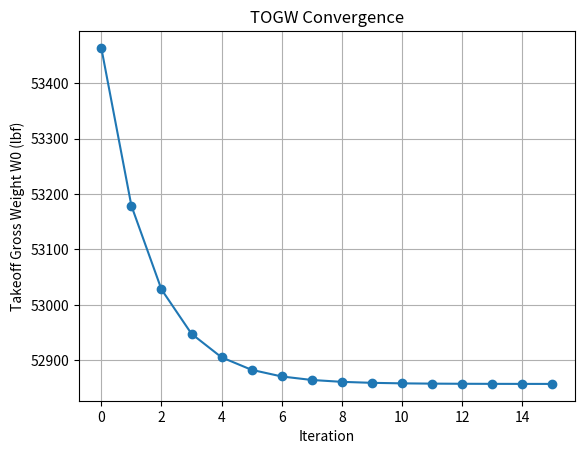
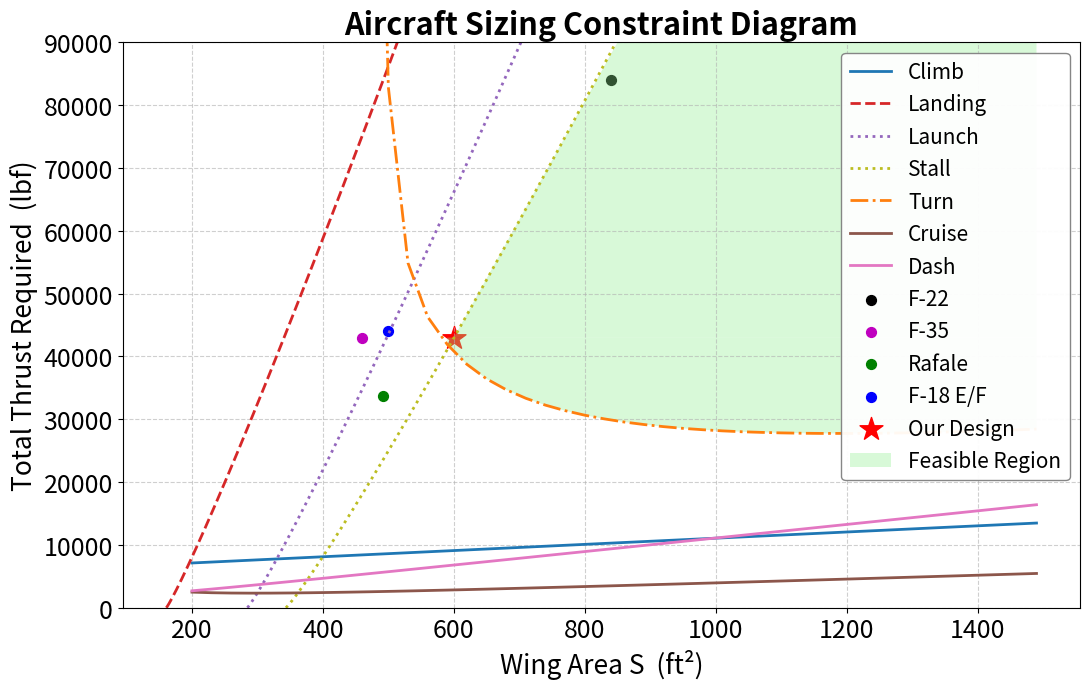

Python code for these plots, in order:
import numpy as np
import matplotlib.pyplot as plt
import math

# Parameters:
WeightCorrectionFactor = 0.87 # This anchors the weight loop to a known weight value at the design point. 
# Design Point
T_Design = 43000 # lbf
S_Design = 600 # ft^2
Clean_Cd0 = 0.00766

# Weight Calculations
TOGW_Guess = 54000 # lbf
wing_area = 600 # ft^2
horiz_tail_area = 77.7 # ft^2
vert_tail_area = 86.21 # ft^2
wet_area_fuse = 407 # ft^2
number_of_engines = 1
t_0 = 43000 # Initial thrust guess per engine in lbf 
MaxLD = 13 # Maximum Lift to Drag Ratio
Range = 2000 # Range in nautical miles
Endurance = 0.333 # Loiter time in hours
Ct = 0.889 # Thrust specific fuel consumption in lb/hr/lbf
CruiseSpeed = 500 # Cruise speed in nm/hr
WingAreaGrid = list(range(200, 1500, 30)) # Grid of wing areas to evaluate in ft^2
ThrustGrid = list(range(0,100000,100)) # Grid of thrust values to evaluate in lbf

# Climb Constraint 
Ks = 1.8 # Stall speed factor
e = 0.5398 # Oswald efficiency factor (Typical value for fighter))
AR = 2.227 # Aspect Ratio from OpenVSP
K =  1/(math.pi*e*AR) # Induced drag factor
Climb_Cd0 = Clean_Cd0 + 0.015 # Adjust coefficient of drag for takeoff flaps
Takeoff_Clmax = 1.96 # Slide 11 Preliminary sizing lecture part 2
ROC = 200 # Rate of _ ft/min
V_horizontal = 500 * 1.68781  # Climb airspeed knots to ft/s
V_horizontal_min = V_horizontal * 60  # Climb airspeed in ft/min
Climb_Gradient = ROC / V_horizontal_min # Climb gradient
rhoTropicalDay = 0.00219 # Air density at sea level on a tropical day in slugs/ft^3 (for landing constraint)

# Landing Constraint
maxLandSpeed = 230 # Max landing speed in feet per second 
Landing_Clmax = 1.96

# Launch Constraint
Vend = 135 # Catapult end speed in knots with a 67,000 GTOW and a 210 CSV setting on the catapult 
Vwod = 0 # Wind speed over the deck in knots (Assumed 0 for worst case scenario)
Vthrust = 10 # Velocity added by engine thrust during catapult launch (Assumed to be 10 knots per Raymer page 136)
Vendfps = 1.6878 * Vend # This converts knots to feet per second
Vwodfps = 1.6878 * Vwod # This converts knots to feet per second
Vthrustfps = 1.6878 * Vthrust # This converts knots to feet per second
Takeoff_Clmax = 1.96 # Clmax at takeoff per slide 11 of preliminary sizing part 2

# Stall Constraint
Vstall = 120 # Target stall speed in knots
Vstallfps = 1.6878 * Vstall # Stall speed in feet per second
Stall_Clmax = 1.96 # Based on AVL data (Takeoff/Landing configuration)

# Maneuver Constraint
TurnRate = 0.139626 # in Rad/s based on rfp minimum of 8 deg/s
TurnRate_10deg = 0.174533 # in Rad/s based on rfp preference of 10 deg/s
g_20k = 32.113 # ft/s^2 (gravitational acceleration)
Vturn = 485 # Velocity during the maneuver in knots
Vturnfps = 1.6878 * Vturn # Velocity during the maneuver in feet per second
rho_20k = 0.001267 # slug/ft^3 at 20k feet per rfp maneuver altitude
rho_30k = 0.000891 # slug/ft^3 at 30k feet 
MidMissionFuelFraction =  0.79 # Fuel fraction halfway through cruise portion of mission (This is based on the rfp requirements for maneuvering being done at "mid mission weight") from A2 Updated Fuel Fractions
TakeoffFuelFraction = 0.989 # Fuel fraction from assignment2code
ClimbFuelFraction = 0.96 # Fuel fraction from assignment2code
ThrustReduction =  0.8 # Thrust reduction factor at cruise (due to altitude and speed)

# Cruise Constraint
Cruisefps = CruiseSpeed * 1.6878 # Cruise speed in feet per second
q_cruise = 0.5 * rho_30k * (Cruisefps**2) 
CruiseFuelFraction = TakeoffFuelFraction * ClimbFuelFraction * MidMissionFuelFraction
CruiseThrustReduction = 0.8 # Thrust reduction factor at cruise (due to altitude and speed)

# Dash Constraint
DashSpeed = 942 # Dash speed in knots (Mach 1.6 at 30k ft)
DashSpeedfps = DashSpeed * 1.6878 # Dash speed in feet per second
q_dash = 0.5 * rho_30k * (DashSpeedfps**2)



# Calculates weight of the crew
NumberOfPilots = 1 # Number of pilots
WeightOfPilot = 250 # Weight of pilot in lbf
WeightCrew = NumberOfPilots * WeightOfPilot

# Caluculates weight of the payload
MK83JDAM = 1000 # Weight of the MK-83 JDAM missle  in lbf
AIM9X = 190 # Weight of AIM-9X missle in lbf
MK83Quantity = 4 # Quantity of MK83 Missles
AIM9XQuantity = 2 # Quantity of AIM9x
Avionics = 2500 # Weight of avionics per RFP
WeightPayload = (MK83JDAM * MK83Quantity) + (AIM9X * AIM9XQuantity) + Avionics # Weight of paylod (which in this case is just armament)

# Engine weight calculation 
def Engine_Weight_Calculation(T_0):
    W_eng_dry = 0.521 * T_0**0.9
    W_eng_oil = 0.082 * T_0**0.65
    W_eng_rev = 0.034 * T_0
    W_eng_control = 0.26 * T_0**0.5
    W_eng_start = 9.33 * (W_eng_dry/1000) ** 1.078
    W_eng = W_eng_dry + W_eng_oil + W_eng_rev + W_eng_control + W_eng_start
    return W_eng

# Empty weight calculation
def Empty_Weight_Calculation(WingArea, HorizTailArea, VertTailArea, WetAreaFuse, TOGW_Guess, T_0 , NumberOfEngines):
    WingWeight = WingArea * 9
    HorizTailWeight = HorizTailArea * 4
    VertTailWeight = VertTailArea * 5.3
    FuseWeight = WetAreaFuse * 4.8
    LandingGearWeight = 0.045 * TOGW_Guess
    EWeight = Engine_Weight_Calculation(T_0)
    EngineWeight = EWeight * NumberOfEngines * 1.3
    AllElse = 0.17 * TOGW_Guess
    W_empty = WingWeight + HorizTailWeight + VertTailWeight + FuseWeight + LandingGearWeight + EngineWeight + AllElse
    W_empty *= WeightCorrectionFactor
    return W_empty

# Weight Fraction Calculation 
def Weight_Fraction_Calculation(MaxLD, Range, Endurance, Ct, V):
    L_D = 0.94 * MaxLD
    W3_W2 = np.exp((-Range*Ct) / (V*L_D))  # cruise
    W4_W3 = np.exp((-Endurance*Ct) / (L_D))    # loiter/descent
    W1_W0 = 0.970   # engine start & takeoff
    W2_W1 = 0.96   # climb
    W5_W4 = 0.995   # landing
    W5_W0 = W5_W4 * W4_W3 * W3_W2 * W2_W1 * W1_W0
    Wf_W0 = (1 - W5_W0) * 1.06    # compute fuel fraction
    return Wf_W0

# Weight Inner Loop Calculation Definition 
def Weight_Inner_Loop(TOGW_Guess, WingArea, HorizTailArea, VertTailArea, WetAreaFuse, NumberOfEngines, WeightCrew, WeightPayload, T_0, err=1e-6, max_iter=1000):
    W0_history = []
    delta = np.inf
    it = 0
    while delta > err and it < max_iter:
        # 1) Fuel Fraction
        Wf_W0 = Weight_Fraction_Calculation(MaxLD, Range, Endurance, Ct, CruiseSpeed)
        FuelWeight = Wf_W0 * TOGW_Guess

        # 2) Empty Weight
        EmptyWeight = Empty_Weight_Calculation(WingArea, HorizTailArea, VertTailArea, WetAreaFuse, TOGW_Guess, T_0 , NumberOfEngines)

        # 3) New Gross Weight
        NewEmptyWeight = EmptyWeight + WeightCrew + WeightPayload + FuelWeight
        W0_history.append(NewEmptyWeight)

        # 4) convergence check
        delta = abs(NewEmptyWeight - TOGW_Guess) / max(abs(NewEmptyWeight), 1e-9)

        # 5) update
        TOGW_Guess = NewEmptyWeight
        it += 1

    converged = (delta <= err)
    print(FuelWeight)
    return TOGW_Guess, converged, it, np.array(W0_history)

W0, conv, it, hist = Weight_Inner_Loop(TOGW_Guess, wing_area,horiz_tail_area, vert_tail_area,wet_area_fuse, number_of_engines, WeightCrew, WeightPayload, t_0)


# Plots weight convergence
print('Converged TOGW =', W0, 'lbf')
plt.figure()
plt.plot(hist, marker='o')
plt.xlabel("Iteration")
plt.ylabel("Takeoff Gross Weight W0 (lbf)")
plt.title("TOGW Convergence")
plt.grid(True)
plt.show()

#=======================================================================================

# Climb Loop
def outer_loop_climb_constraint(WingAreaGrid, TOGW_Guess, t_0, tol_T_rel=1e-3, max_iter_T=60, relax=0.4):
   
    T_Converged_Climb = [] # Allocates space for converged thrust values for climb constraint
    TOGW_Converged_Climb = [] # Allocates space for converged TOGW values for climb constraint
   
   # Calculates the required thrust-to-weight ratio for climb constraint (this is a constant)
    climb_initial = (Ks**2 * Climb_Cd0 / Takeoff_Clmax) + (K * (Takeoff_Clmax / Ks**2)) + Climb_Gradient
    TW_req = climb_initial * (1 / 0.8) * (1 / 0.99)
    
    # Loop
    for S_wing in WingAreaGrid:

        T_total = t_0 * number_of_engines # Current total thrust for iteration 
        
        for iter_outer in range(max_iter_T):
            T0_per_engine = T_total / number_of_engines
            
            W0, converged_inner, it_inner,_ = Weight_Inner_Loop(
                TOGW_Guess,
                S_wing,
                horiz_tail_area,
                vert_tail_area,
                wet_area_fuse,
                number_of_engines,
                WeightCrew,
                WeightPayload,
                T0_per_engine
            )
            
            # Check if this iteration has enough thrust to satisfy the constraint
            WS = W0 / S_wing
            T_req = TW_req * W0
            rel_error = abs(T_req - T_total) / max(abs(T_total), 1e-6)
            
            if rel_error < tol_T_rel:
                T_Converged_Climb.append(T_req)
                TOGW_Converged_Climb.append(W0)
                break
            
            T_total = (1 - relax) * T_total + relax * T_req
        
        else:
            T_Converged_Climb.append(T_req)
            TOGW_Converged_Climb.append(W0)
    
    return np.array(T_Converged_Climb), np.array(TOGW_Converged_Climb)

# Runs climb constraint
T_Converged_Climb, TOGW_Converged_Climb = outer_loop_climb_constraint(WingAreaGrid, TOGW_Guess, t_0, tol_T_rel=1e-3, max_iter_T=60, relax=0.4)


# Landing Loop
def outer_loop_landing_constraint(ThrustGrid, TOGW_Guess, maxLandSpeed, Landing_Clmax, RhoTropicalDay):
    
    tolerance = 10**(-6)
    maxLandSpeed = maxLandSpeed + 25.3 # Adds 15 kts wind over deck in ft/s
    S_Converged_Landing = []
    
    for T in ThrustGrid:
        S_wing = 1 # Starting point for wing area convergence in ft^2
        delta = 2*tolerance # Initilize delta to be larger than tolerance 
        while delta > tolerance:
             # Calculate new TOGW based on current wing area 
             W0, wconv, it_w, W0_hist = Weight_Inner_Loop(TOGW_Guess, S_wing, horiz_tail_area, vert_tail_area, wet_area_fuse, number_of_engines, WeightCrew, WeightPayload, T)
             
             # Calculate "no fuel" Weight based on current wing area and new TOGW
             EmptyWeight = Empty_Weight_Calculation(S_wing, horiz_tail_area, vert_tail_area, wet_area_fuse, W0, T, number_of_engines) + WeightCrew + WeightPayload
             
             # Calculate weight of fuel remaining on landing (25% of maximum fuel weight)
             fuelWeightLand = (W0 - EmptyWeight)*0.25

             # Calculates landing weight based on empty weight and fuel remaining on landing 
             landWeight =  fuelWeightLand + EmptyWeight

             # Calculate required wing area based on landing weight and landing speed constraint
             S_req = 2*landWeight/(RhoTropicalDay*((maxLandSpeed/1.15)**2)*Landing_Clmax)
             delta = abs(S_req - S_wing)
             S_wing = S_req
        S_Converged_Landing.append(S_wing)
    return np.array(S_Converged_Landing)  

# Runs landing constraint
S_Converged_Landing = outer_loop_landing_constraint(ThrustGrid, TOGW_Guess, maxLandSpeed, Landing_Clmax, rhoTropicalDay)

# Launch/stall loop
# Calculate the two maximum wing loadings (Launch is from Raymer page 136)
WS_max_launch = 0.5 * rhoTropicalDay * ((Vendfps + Vwodfps + Vthrustfps)**2) * Takeoff_Clmax / 1.21
WS_max_stall  = 0.5 * rhoTropicalDay * (Vstallfps ** 2) * Stall_Clmax

S_min_launch = []
T_for_plot = []
S_min_stall = []
T_for_plotstall = []

for T_total in ThrustGrid:

    T0 = T_total / number_of_engines
    
    # Get converged TOGW for each thrust level
    W0, converged, _, _ = Weight_Inner_Loop(
        TOGW_Guess,
        wing_area,         
        horiz_tail_area,
        vert_tail_area,
        wet_area_fuse,
        number_of_engines,
        WeightCrew,
        WeightPayload,
        T0,
        err=1e-5,
        max_iter=1000
    )
    
    # Minimum wing area required to meet each constraint
    S_req_launch = W0 / WS_max_launch 
    S_req_stall  = W0 / WS_max_stall  
    
   # Build arrays for plotting
    S_min_launch.append(S_req_launch)
    S_min_stall.append(S_req_stall)
    T_for_plot.append(T_total)
    T_for_plotstall.append(T_total)

    
 

# Maneuver Constraint Equation Definition
def Sustained_Turn_Constraint(TurnRate, g, Vturnfps, Clean_Cd0, K, 
                              Wing_Loading_W0S, rho, 
                              MidMissionFuelFraction, TakeoffFuelFraction, 
                              ClimbFuelFraction, ThrustReduction):
    """
    Returns required Sea-Level Static Thrust-to-Weight (T0/W0)
    for sustained turn at mid-mission weight.
    """
    n = math.sqrt(((TurnRate * Vturnfps) / g)**2 + 1)          # load factor
    q = 0.5 * rho_20k * (Vturnfps**2)                               # dynamic pressure at turn altitude
    
    # Mid-mission wing loading (lighter weight)
    WS_mid = Wing_Loading_W0S * MidMissionFuelFraction
    
    # Required T/W at maneuver condition
    TW_maneuver = (q * Clean_Cd0 / WS_mid) + (K * (n**2) * WS_mid / q)
    
    # Convert back to Sea-Level Static T0/W0
    TW_SLS = TW_maneuver * (1.0 / (ThrustReduction))
    
    return TW_SLS
# Maneuver Loop
def outer_loop_maneuver_constraint(
        WingAreaGrid,
        TOGW_Guess,
        ThrustPerEngine,      
        TurnRate_input,
        tol_T_rel=1e-3,       
        max_iter_T=60,
        relax=0.4):           

    T_Converged_Maneuver = []

    for WingArea in WingAreaGrid:

        T_total = ThrustPerEngine * number_of_engines   # starting guess

        for k in range(max_iter_T):

            T0_per_engine = T_total / number_of_engines

            # Inner weight loop
            Final_TOGW, Converged, Iterations, _ = Weight_Inner_Loop(
                TOGW_Guess,
                WingArea,
                horiz_tail_area,      
                vert_tail_area,
                wet_area_fuse,
                number_of_engines,
                WeightCrew,
                WeightPayload,
                T0_per_engine         
            )

            WingLoading = Final_TOGW / WingArea

            # Get required T/W from turn function
            TW_maneuver = Sustained_Turn_Constraint(
                TurnRate_input, g_20k, Vturnfps, Clean_Cd0, K,
                WingLoading, rho_20k,
                MidMissionFuelFraction, TakeoffFuelFraction,
                ClimbFuelFraction, ThrustReduction
            )
            T_required = TW_maneuver * Final_TOGW
            if T_required > 200000:
                T_required = 200000 # Cap required thrust to avoid numerical issues in convergence

            rel_error = abs(T_required - T_total) / max(abs(T_total), 1e-9)

            if rel_error < tol_T_rel:
                break

            # Relaxation (same as your climb constraint)
            T_total = (1 - relax) * T_total + relax * T_required

        # After inner iterations, store the result
        T_Converged_Maneuver.append(T_total)

    return np.array(T_Converged_Maneuver)

# Run Maneuver Constraint Loop
T_Converged_Maneuver = outer_loop_maneuver_constraint(WingAreaGrid, TOGW_Guess, t_0, TurnRate, tol_T_rel=1e-3, max_iter_T=60, relax=0.4)
    
# Run Maneuver Constraint Loop For 10 deg/s
T_Converged_Maneuver10 = outer_loop_maneuver_constraint(WingAreaGrid, TOGW_Guess, t_0, TurnRate_10deg, tol_T_rel=1e-3, max_iter_T=60, relax=0.4)
    
def cruise_TW_req_SLS(WingLoading_W0S, q_cruise, CD0_cruise,
                      FuelFrac_cruise, ThrustReduction_cruise):
    WS_cruise = WingLoading_W0S * FuelFrac_cruise
    TW_alt = (q_cruise * CD0_cruise) / WS_cruise + (K * WS_cruise) / q_cruise
    TW_SLS = TW_alt * (FuelFrac_cruise / ThrustReduction_cruise)
    return TW_SLS

# Cruise Constraint Loop
def outer_loop_cruise_constraint(
   WingAreaGrid,
   TOGW_Guess,
   t_0,
   Clean_Cd0,    
    q_cruise,
    FuelFrac_cruise, 
    ThrustReduction_cruise,
    tol_T_rel=1e-3,
    max_iter_T=60,
    relax=0.4
):
    T_Converged_Cruise = []

    for S_wing in WingAreaGrid:

        for iter_outer in range(max_iter_T):

            T_total = t_0 * number_of_engines  # Reset thrust for this wing area

            W0, converged_inner, it_inner, _ = Weight_Inner_Loop(
                TOGW_Guess,
                S_wing,
                horiz_tail_area,
                vert_tail_area,
                wet_area_fuse,
                number_of_engines,
                WeightCrew,
                WeightPayload,
                t_0
            )

            WS_W0 = W0 / S_wing  # W0/S

            TW_req_SLS = cruise_TW_req_SLS(
                WS_W0,
                q_cruise,
                Clean_Cd0,
                CruiseFuelFraction,
                CruiseThrustReduction
            )

            T_req = TW_req_SLS * W0

            rel_error = abs(T_req - T_total) / max(abs(T_total), 1e-6)
            if rel_error < tol_T_rel:
                T_Converged_Cruise.append(T_req)
                break

            t_0 = (1 - relax) * t_0 + relax * T_req

        else:
            T_Converged_Cruise.append(T_req)

    return np.array(T_Converged_Cruise)

# runs cruise constraint

T_Converged_Cruise = outer_loop_cruise_constraint(
    WingAreaGrid,
    TOGW_Guess,
    t_0,
    Clean_Cd0,   
    q_cruise,
    CruiseFuelFraction,
    CruiseThrustReduction,
    tol_T_rel=1e-3,
    max_iter_T=60,
    relax=0.4
)

# Runs Dash Constraint Using Cruise Loop With Different Input Data

T_Converged_Dash = outer_loop_cruise_constraint(
    WingAreaGrid,
    TOGW_Guess,
    t_0,
    Clean_Cd0,   
    q_dash,
    CruiseFuelFraction,
    CruiseThrustReduction,
    tol_T_rel=1e-3,
    max_iter_T=60,
    relax=0.4
)




# Fighter T vs S comparison data

S_F22 = 840 # ft^2
T_W_F22 = 1.4 # F-22 Raptor has a thrust-to-weight ratio of about 1.4 at takeoff
TOGW_F22 = 60000 # lbf
T_F22 = T_W_F22 * TOGW_F22 # lbf

S_F35 = 460.05
T_F35 = 43000

S_DRM = 45.7*10.764 # Wing Area for Dassalt Rafale M (m^2 ---> ft^2)
T_DRM = 16860*2 # Thrust for Dassault Rafale M (lbf)

S_F18 = 500 # F-18 wing area(ft^2)
T_F18 = 44000 # F-18 thrust (lbf)



# =============================================================================
#   FINAL CONSTRAINT DIAGRAM + SUMMARY OUTPUT
# ============================================================================


# ─── Combined Constraint Diagram ────────────────────────────────────────────
plt.figure(figsize=(11, 7))
plt.ylim(0, 90000)

# Climb constraint
plt.plot(WingAreaGrid, T_Converged_Climb,
         linestyle='-', linewidth=2.0, color='C0',
         label='Climb')

# Landing constraint
plt.plot(S_Converged_Landing, ThrustGrid,
         linestyle='--', linewidth=2.0, color='C3',
         label=f'Landing')

# Launch / Takeoff constraint
plt.plot(S_min_launch, T_for_plot,
         linestyle=':', linewidth=2.0, color='C4',
         label='Launch')

# Stall Constraint
plt.plot(S_min_stall, T_for_plotstall,
         linestyle=':', linewidth=2.0, color='C8',
         label='Stall')

# Sustained Turn (8 deg/s)
plt.plot(WingAreaGrid, T_Converged_Maneuver,
         linestyle='-.', linewidth=2.0, color='C1',
         label='Turn')

# Sustained Turn (10 deg/s)
#plt.plot(WingAreaGrid, T_Converged_Maneuver10,
         #linestyle=':', linewidth=2.0, color='C2',
         #label='Sustained Turn (10 deg/s desired @ 20k ft)')

# Cruise constraint
plt.plot(WingAreaGrid, T_Converged_Cruise,
         linestyle='-', linewidth=2.0, color='C5',
         label='Cruise')

# Dash constraint
plt.plot(WingAreaGrid, T_Converged_Dash,
         linestyle='-', linewidth=2.0, color='C6',
         label='Dash')




# Example aircraft (keep stars only)
plt.scatter(S_F22, T_F22, color='k', marker='o', s=50,
            label=f'F-22')
plt.scatter(S_F35, T_F35, color='m', marker='o', s=50,
            label=f'F-35')
plt.scatter(S_DRM, T_DRM, color='g', marker='o', s=50,
            label=f'Rafale')
plt.scatter(S_F18, T_F18, color='b', marker='o', s=50,
            label=f'F-18 E/F')

# Our chosen design point 
plt.scatter(S_Design, T_Design, color='r', marker='*', s=300,
            label=f'Our Design')


# Shade feasible region above the maneuver line
plt.fill_between(
    WingAreaGrid, 
    T_Converged_Maneuver,          
    42999,                         
    where=np.array(T_Converged_Maneuver) < 42999,
    color='lightgreen', 
    alpha=0.35,
    label='Feasible Region',
    edgecolor='none',      # ← Add this
    linewidth=0            # ← Add this
)

# Second shaded region (top-right area)
x_points = [600, 850, 1490, 1490]      
y_points = [42999, 90000, 90000, 42999]

plt.fill(x_points, y_points, 
         color='lightgreen', 
         alpha=0.35,
         edgecolor='none',     # ← Add this
         linewidth=0)          # ← Add this
         


# Formatting - IMPROVED
plt.xlabel("Wing Area S  (ft²)", fontsize=19)
plt.ylabel("Total Thrust Required  (lbf)", fontsize=19)
plt.title("Aircraft Sizing Constraint Diagram", fontsize=22, fontweight='bold')

# Make tick labels (numbers) bigger
plt.xticks(fontsize=18)
plt.yticks(fontsize=18)

# Or use this (more flexible):
# plt.tick_params(axis='both', which='major', labelsize=14)

# Make legend bigger
plt.legend(fontsize=15, 
           loc='upper right', 
           framealpha=0.95, 
           edgecolor='gray',
           ncol=1)

plt.grid(True, linestyle='--', alpha=0.6)
plt.tight_layout()
plt.show()
